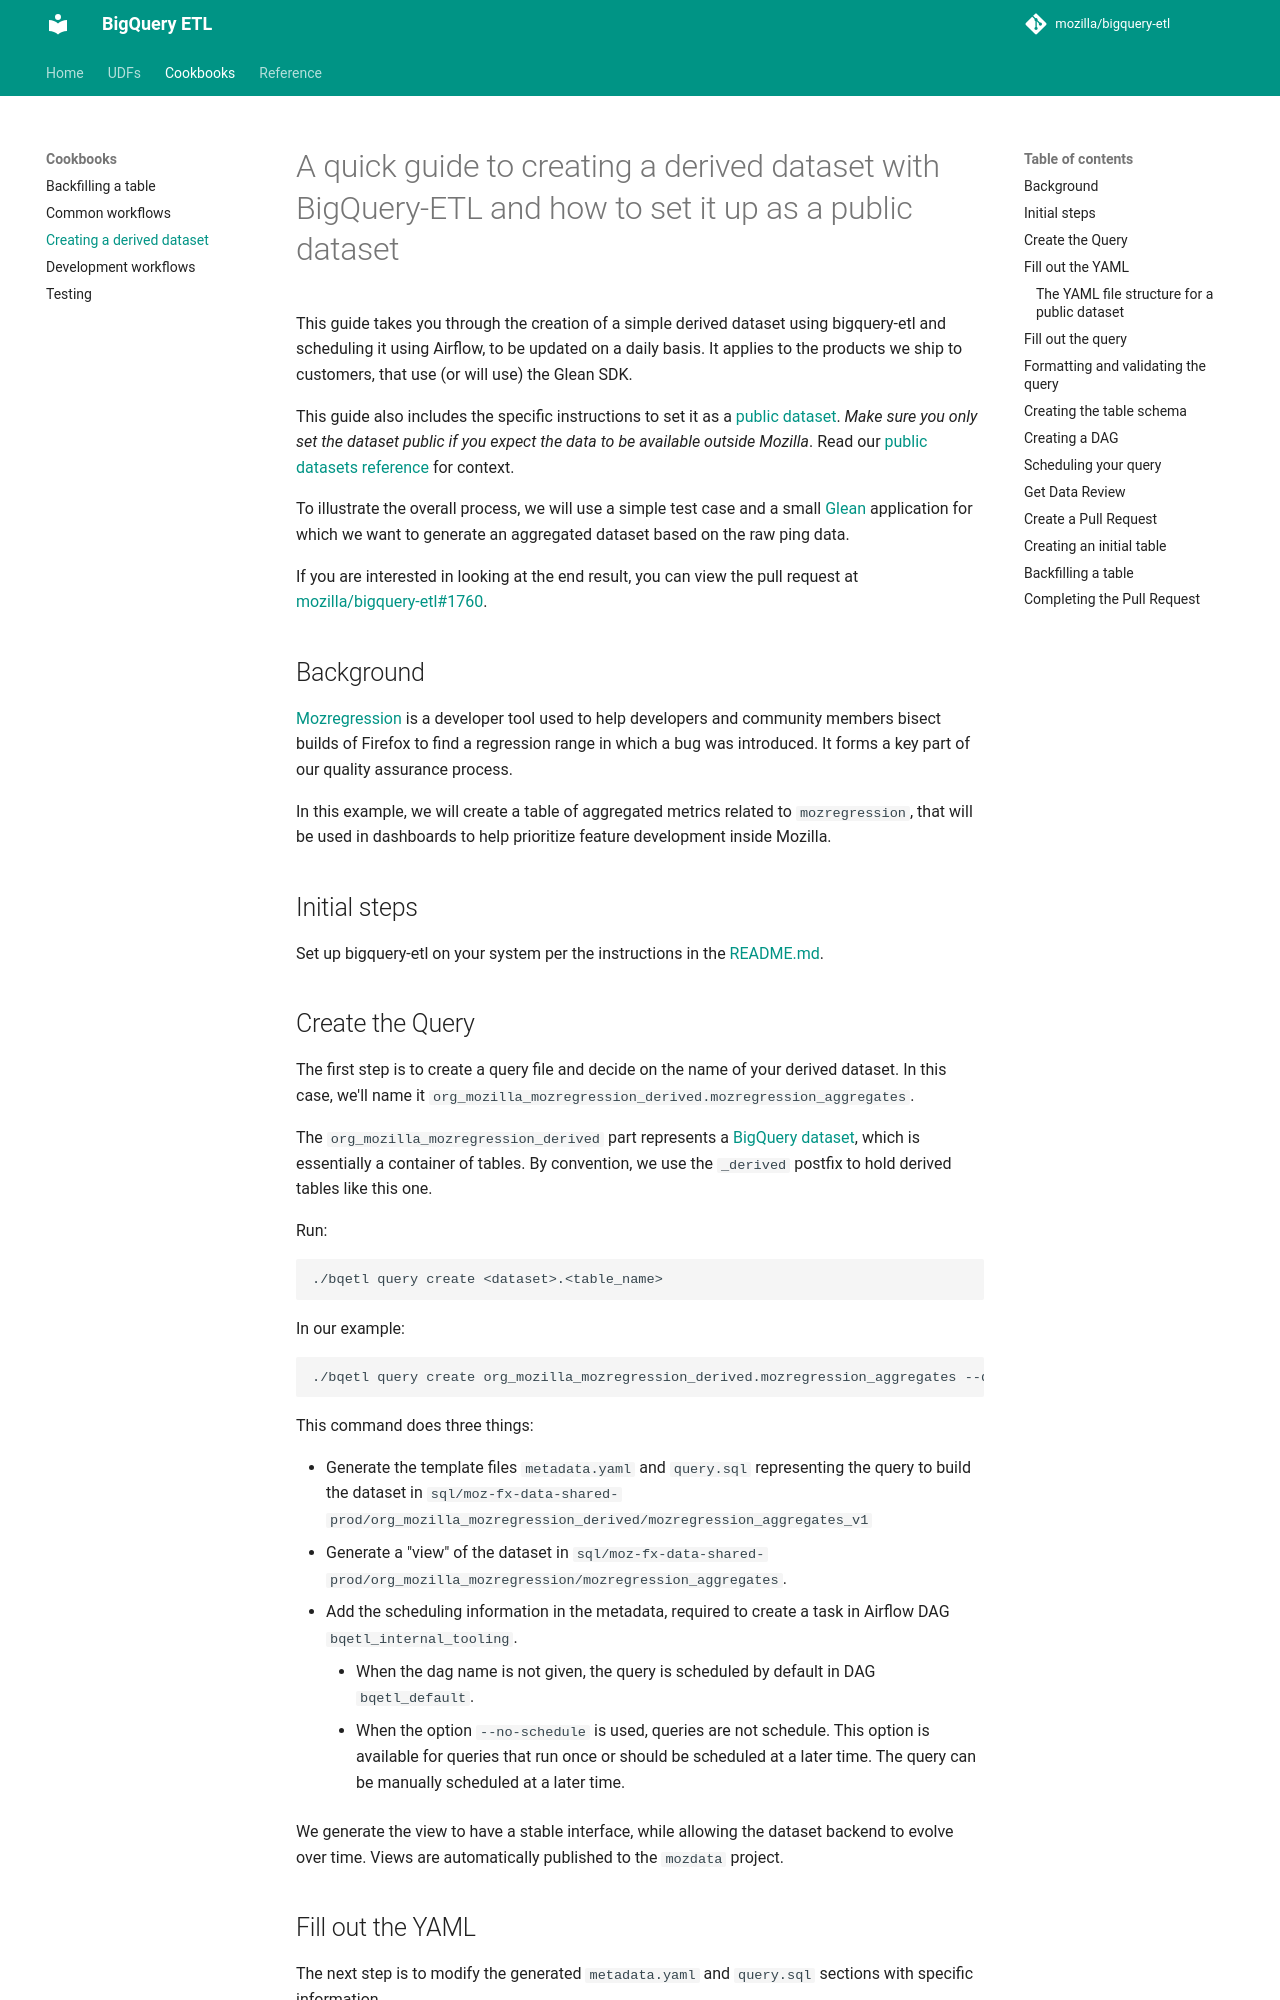

repository: mozilla/bigquery-etl · page: cookbooks/creating_a_derived_dataset/index.html · generator: mkdocs

# A quick guide to creating a derived dataset with BigQuery-ETL and how to set it up as a public dataset

This guide takes you through the creation of a simple derived dataset using bigquery-etl and scheduling it using Airflow, to be updated on a daily basis. It applies to the products we ship to customers, that use (or will use) the Glean SDK.

This guide also includes the specific instructions to set it as a [public dataset](https://blog.mozilla.org/data/2020/09/25/data-publishing-mozilla/).
_Make sure you only set the dataset public if you expect the data to be available outside Mozilla_. Read our [public datasets reference](https://mozilla.github.io/bigquery-etl/reference/public_data/) for context.

To illustrate the overall process, we will use a simple test case and a small [Glean](https://mozilla.github.io/glean/) application for which we want to generate an aggregated dataset based on the raw ping data.

If you are interested in looking at the end result, you can view the pull request at [mozilla/bigquery-etl#1760](https://github.com/mozilla/bigquery-etl/pull/1760).

## Background

[Mozregression](https://mozilla.github.io/mozregression/) is a developer tool used to help developers and community members bisect builds of Firefox to find a regression range in which a bug was introduced. It forms a key part of our quality assurance process.

In this example, we will create a table of aggregated metrics related to `mozregression`, that will be used in dashboards to help prioritize feature development inside Mozilla.

## Initial steps

Set up bigquery-etl on your system per the instructions in the [README.md](https://github.com/mozilla/bigquery-etl/blob/main/README.md).

## Create the Query

The first step is to create a query file and decide on the name of your derived dataset. In this case, we'll name it `org_mozilla_mozregression_derived.mozregression_aggregates`.

The `org_mozilla_mozregression_derived` part represents a [BigQuery dataset](https://cloud.google.com/bigquery/docs/datasets-intro), which is essentially a container of tables. By convention, we use the `_derived` postfix to hold derived tables like this one.

Run:
```bash
./bqetl query create <dataset>.<table_name>
```
In our example:

```bash
./bqetl query create org_mozilla_mozregression_derived.mozregression_aggregates --dag bqetl_internal_tooling
```

This command does three things:

- Generate the template files `metadata.yaml` and `query.sql` representing the query to build the dataset in `sql/moz-fx-data-shared-prod/org_mozilla_mozregression_derived/mozregression_aggregates_v1`
- Generate a "view" of the dataset in `sql/moz-fx-data-shared-prod/org_mozilla_mozregression/mozregression_aggregates`.
- Add the scheduling information in the metadata, required to create a task in Airflow DAG `bqetl_internal_tooling`.
  - When the dag name is not given, the query is scheduled by default in DAG `bqetl_default`.
  - When the option `--no-schedule` is used, queries are not schedule. This option is available for queries that run once or should be scheduled at a later time. The query can be manually scheduled at a later time.

We generate the view to have a stable interface, while allowing the dataset backend to evolve over time. Views are automatically published to the `mozdata` project.
